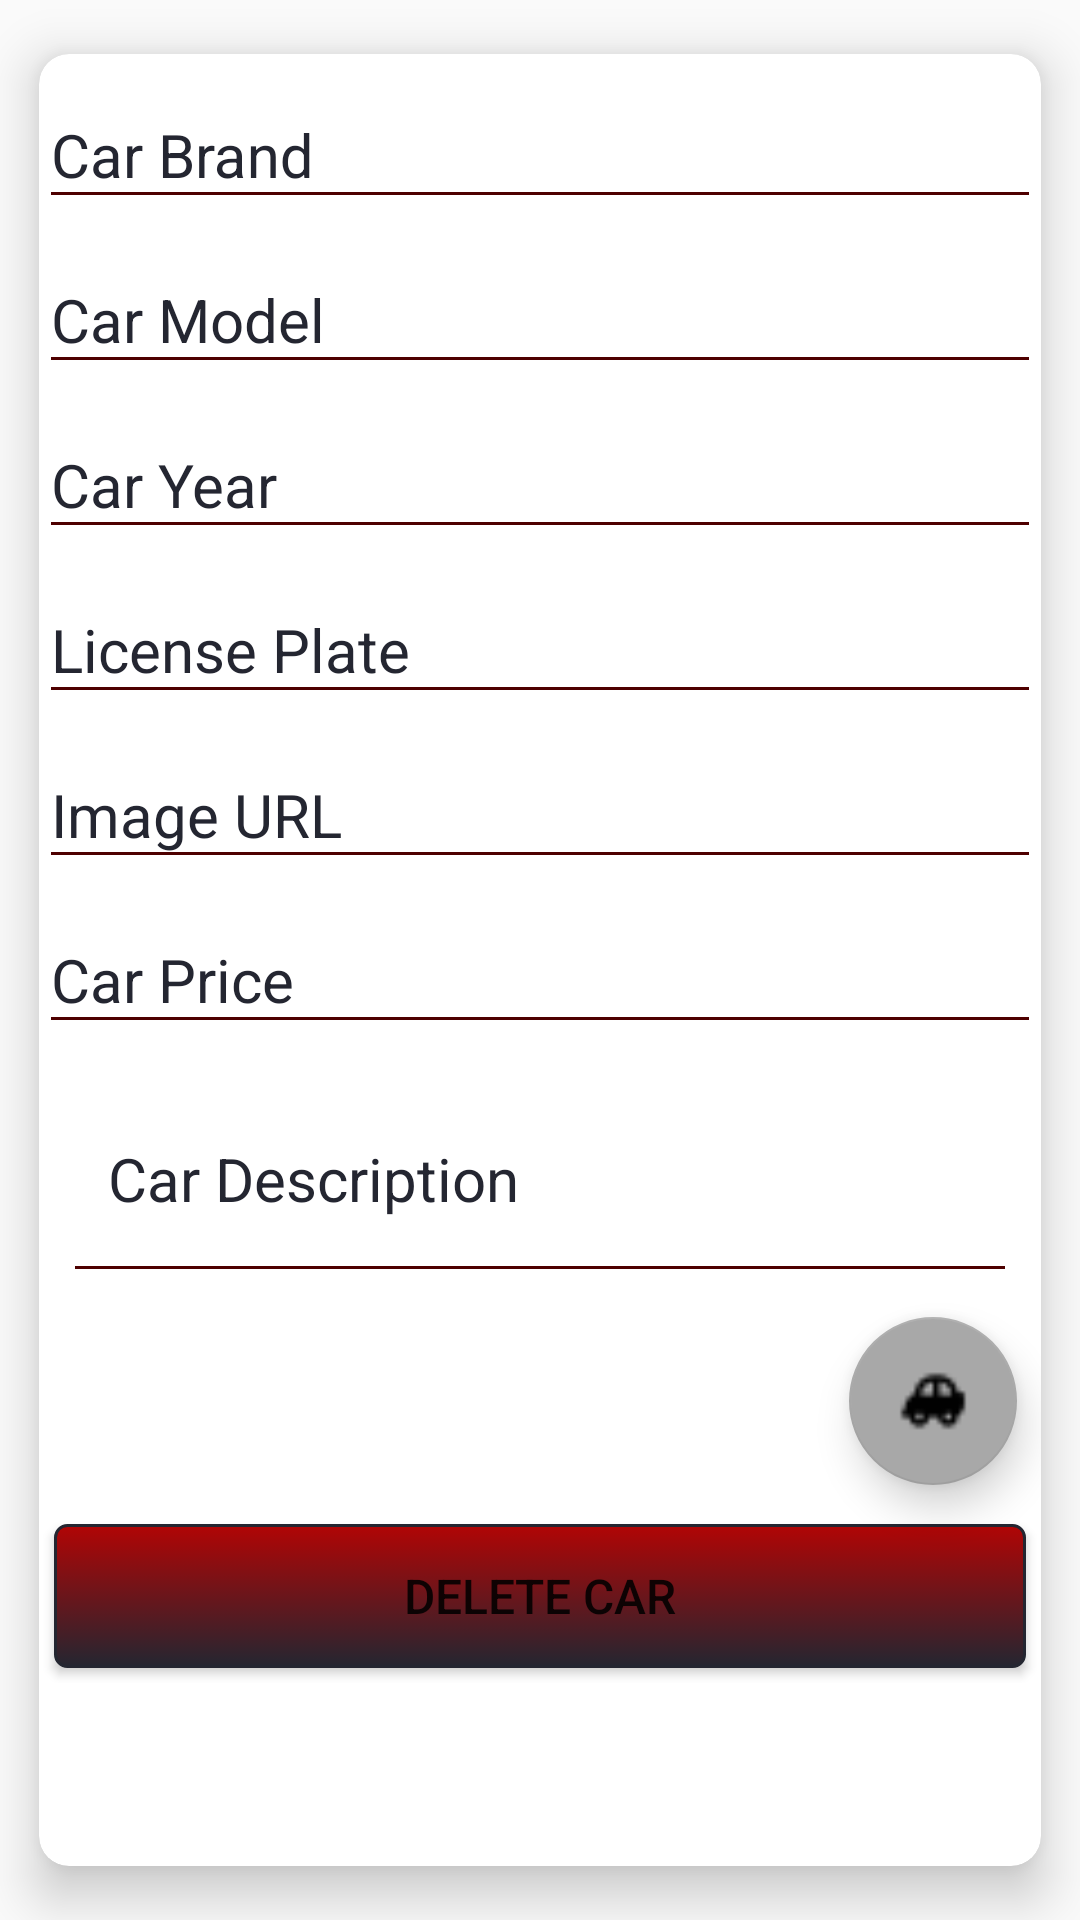

This screen was rendered from an Android layout file. Write that file and the resources it references.
<!-- AndroidManifest.xml: application theme FullScreen -->
<!-- res/layout/fragment_novo_carro.xml -->
<?xml version="1.0" encoding="utf-8"?>
<android.support.v7.widget.CardView
    xmlns:android="http://schemas.android.com/apk/res/android"
    xmlns:app="http://schemas.android.com/apk/res-auto"
    android:id="@+id/card_view"
    xmlns:card_view="http://schemas.android.com/apk/res-auto"
    android:layout_width="match_parent"
    android:layout_height="match_parent"
    card_view:cardBackgroundColor="#fff"
    card_view:cardCornerRadius="10dp"
    card_view:cardElevation="10dp"
    card_view:cardUseCompatPadding="true">

    <ScrollView
        android:layout_width="match_parent"
        android:layout_height="match_parent">

        <LinearLayout
            android:layout_width="match_parent"
            android:layout_height="wrap_content"
            android:orientation="vertical">

            <android.support.design.widget.TextInputLayout
                android:id="@+id/inputMarca"
                android:layout_width="match_parent"
                android:layout_height="wrap_content"
                android:textColorHint="@color/colorPrimaryDark"
                android:theme="@style/TextLabel">

                <EditText
                    android:hint="@string/input_marca"
                    android:layout_width="match_parent"
                    android:layout_height="wrap_content"
                    android:inputType="text"
                    android:maxLength="15"/>
            </android.support.design.widget.TextInputLayout>

            <android.support.design.widget.TextInputLayout
                android:id="@+id/inputModelo"
                android:layout_width="match_parent"
                android:layout_height="wrap_content"
                android:textColorHint="@color/colorPrimaryDark"
                android:theme="@style/TextLabel">

                <EditText
                    android:hint="@string/input_modelo"
                    android:layout_width="match_parent"
                    android:layout_height="wrap_content"
                    android:inputType="text"
                    android:maxLength="10"/>
            </android.support.design.widget.TextInputLayout>

            <android.support.design.widget.TextInputLayout
                android:id="@+id/inputAno"
                android:layout_width="match_parent"
                android:layout_height="wrap_content"
                android:textColorHint="@color/colorPrimaryDark"
                android:theme="@style/TextLabel">

                <EditText
                    android:hint="@string/input_ano"
                    android:inputType="number"
                    android:layout_width="match_parent"
                    android:layout_height="wrap_content"
                    android:maxLength="4"/>
            </android.support.design.widget.TextInputLayout>

            <android.support.design.widget.TextInputLayout
                android:id="@+id/inputPlaca"
                android:layout_width="match_parent"
                android:layout_height="wrap_content"
                android:textColorHint="@color/colorPrimaryDark"
                android:theme="@style/TextLabel">

                <EditText
                    android:hint="@string/input_placa"
                    android:layout_width="match_parent"
                    android:layout_height="wrap_content"
                    android:inputType="text"
                    android:maxLength="7"/>
            </android.support.design.widget.TextInputLayout>

            <android.support.design.widget.TextInputLayout
                android:id="@+id/inputUrlImagem"
                android:layout_width="match_parent"
                android:layout_height="wrap_content"
                android:textColorHint="@color/colorPrimaryDark"
                android:theme="@style/TextLabel">

                <EditText
                    android:hint="@string/input_imagem"
                    android:layout_width="match_parent"
                    android:layout_height="wrap_content"
                    android:inputType="textUri"/>
            </android.support.design.widget.TextInputLayout>

            <android.support.design.widget.TextInputLayout
                android:id="@+id/inputPreco"
                android:layout_width="match_parent"
                android:layout_height="wrap_content"
                android:textColorHint="@color/colorPrimaryDark"
                android:theme="@style/TextLabel">

                <EditText
                    android:hint="@string/input_preco"
                    android:layout_width="match_parent"
                    android:layout_height="wrap_content"
                    android:inputType="numberSigned"
                    android:maxLength="6"/>
            </android.support.design.widget.TextInputLayout>

            <android.support.design.widget.TextInputLayout
                android:id="@+id/inputDescricao"
                android:layout_width="match_parent"
                android:layout_height="75dp"
                android:layout_marginLeft="8dp"
                android:layout_marginRight="8dp"
                android:layout_marginTop="8dp"
                android:layout_marginStart="8dp"
                android:layout_marginEnd="8dp"
                android:textColorHint="@color/colorPrimaryDark"
                android:theme="@style/TextLabel">

                <EditText
                    android:hint="@string/input_descricao"
                    android:layout_width="match_parent"
                    android:layout_height="match_parent"
                    android:padding="15dp"
                    android:gravity="top"
                    android:inputType="textMultiLine"
                    android:overScrollMode="always"
                    android:scrollbarStyle="insideInset"
                    android:scrollbars="vertical" />
            </android.support.design.widget.TextInputLayout>

            <android.support.design.widget.FloatingActionButton
                android:id="@+id/btSalvar"
                android:layout_width="wrap_content"
                android:layout_height="wrap_content"
                android:layout_gravity="bottom|end"
                android:layout_margin="8dp"
                android:src="@drawable/floatbutton"
                app:layout_anchorGravity="bottom|right|end"
                app:backgroundTint="@color/background_splash"
                app:elevation="8dp"/>

            <Button
                android:id="@+id/btnDeletar"
                style="@style/BotaoDeletar"
                android:layout_width="match_parent"
                android:layout_height="wrap_content"
                android:layout_margin="5dp"
                android:text="@string/deletar_carro"
                android:visibility="visible"/>

        </LinearLayout>

    </ScrollView>



</android.support.v7.widget.CardView>
<!-- resources referenced by this layout -->
<resources>
  <color name="background_splash">#a8a8a8</color>
  <color name="colorPrimaryDark">#242631</color>
  <!-- drawable floatbutton: png bitmap (drawable, 373 bytes) -->
  <string name="deletar_carro">Delete Car</string>
  <string name="input_ano">Car Year</string>
  <string name="input_descricao">Car Description</string>
  <string name="input_imagem">Image URL</string>
  <string name="input_marca">Car Brand</string>
  <string name="input_modelo">Car Model</string>
  <string name="input_placa">License Plate</string>
  <string name="input_preco">Car Price</string>
  <style name="BotaoDeletar">
          <item name="android:background">@drawable/botao_deletar</item>
          <item name="android:textSize">@dimen/botao_tamanho_texto</item>
      </style>
  <style name="TextLabel" parent="TextAppearance.AppCompat">
          
          <item name="android:textColorHint">@color/label</item>
          <item name="android:textSize">20sp</item>
          
          <item name="colorAccent">@color/label</item>
          <item name="colorControlNormal">@color/label</item>
          <item name="colorControlActivated">@color/label</item>
      </style>
  <style name="FullScreen" parent="AppTheme">
          <item name="colorPrimary">@color/colorPrimary</item>
          <item name="colorPrimaryDark">@color/colorPrimaryDark</item>
          <item name="windowActionBar">false</item>
          <item name="windowNoTitle">true</item>
          <item name="android:windowFullscreen">true</item>
      </style>
  <!-- drawable botao_deletar (drawable) -->
  <?xml version="1.0" encoding="utf-8"?>
  <selector xmlns:android="http://schemas.android.com/apk/res/android">
      <item android:state_pressed="true">
          <shape>
              <solid android:color="@color/deletar"></solid>
              <stroke android:width="@dimen/width_padrao_stroke_botao_customizado"
                  android:color="@color/colorPrimaryDark"></stroke>
              <corners android:radius="@dimen/radius_padrao_botao_customizado"></corners>
              <padding android:left="@dimen/padding_padrao_botao_customizado"
                  android:top="@dimen/padding_padrao_botao_customizado"
                  android:right="@dimen/padding_padrao_botao_customizado"
                  android:bottom="@dimen/padding_padrao_botao_customizado"></padding>
          </shape>
      </item>
      <item>
          <shape>
              <gradient android:startColor="@color/deletar"
                  android:endColor="@color/colorPrimaryDark"
                  android:angle="270"></gradient>
              <stroke android:width="@dimen/width_padrao_stroke_botao_customizado"
                  android:color="@color/colorPrimaryDark"></stroke>
              <corners android:radius="@dimen/radius_padrao_botao_customizado"></corners>
              <padding android:left="@dimen/padding_padrao_botao_customizado"
                  android:top="@dimen/padding_padrao_botao_customizado"
                  android:right="@dimen/padding_padrao_botao_customizado"
                  android:bottom="@dimen/padding_padrao_botao_customizado"></padding>
          </shape>
      </item>
  </selector>
  <dimen name="botao_tamanho_texto">16sp</dimen>
  <color name="label">#4e0000</color>
  <style name="AppTheme" parent="Theme.AppCompat.Light.DarkActionBar">
          
          <item name="colorPrimary">@color/colorPrimary</item>
          <item name="colorPrimaryDark">@color/colorPrimaryDark</item>
          <item name="colorAccent">@color/colorAccent</item>
      </style>
  <color name="colorPrimary">#000</color>
  <color name="deletar">#b10505</color>
  <dimen name="width_padrao_stroke_botao_customizado">1dp</dimen>
  <dimen name="radius_padrao_botao_customizado">4dp</dimen>
  <dimen name="padding_padrao_botao_customizado">10dp</dimen>
  <color name="colorAccent">#FF4081</color>
</resources>
